The GitHub repository yujeong0/Auto_painting_program contains a labelled image folder "imgs_others" with 8 categories: apple, avocado, carrot, cherry, flower, leaf, shellfish, tomato. Examples follow, each with its label.

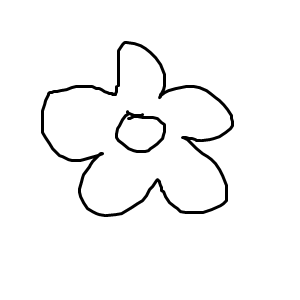
Label: flower

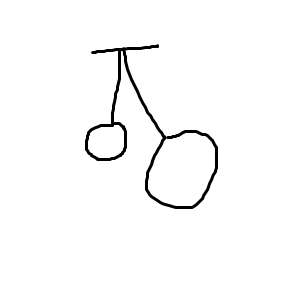
Label: cherry

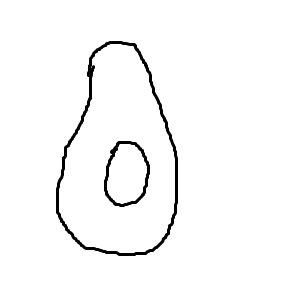
Label: avocado

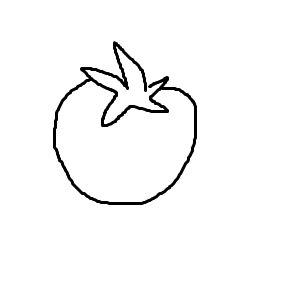
Label: tomato

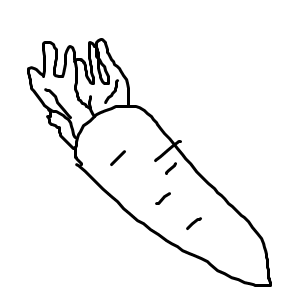
Label: carrot

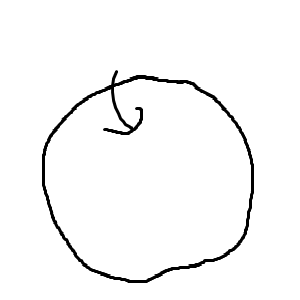
Label: apple
